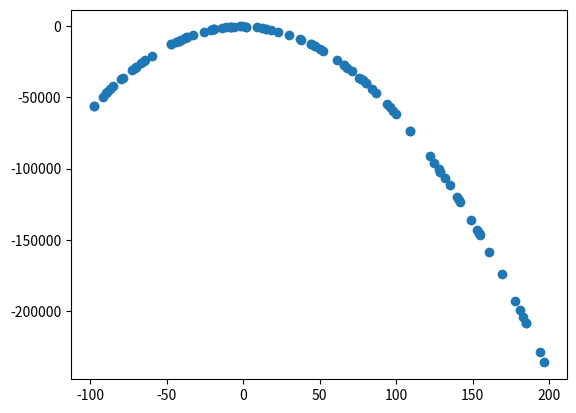

Reproduce this figure in Python.
import matplotlib.pyplot as plt
import numpy as np

# ax**2 + b*x + c

a = -6
b=-17
c=-102

# y = a*x**2 + b*x + c

x = np.random.randint(-100,200, 100)

print(x)

y = a*x**2 + b*x + c
print(y)

plt.scatter(x,y)
# plt.lineplot(x,y)
plt.show()